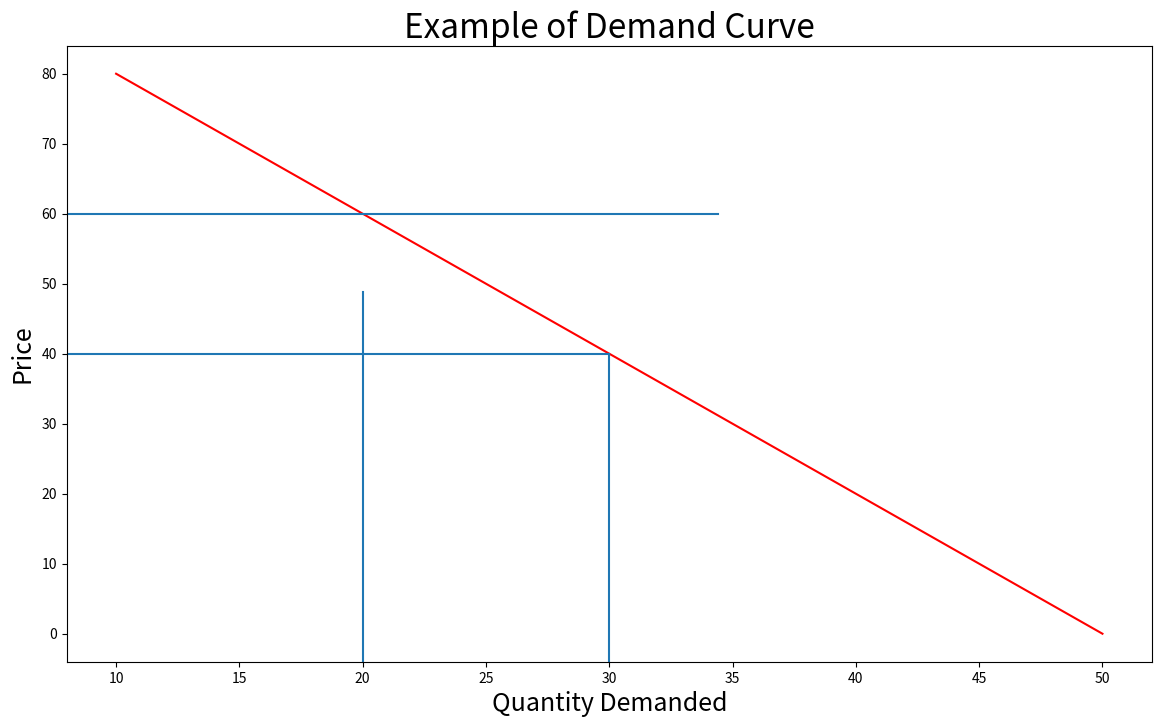

This chart was generated by the following Python code:
import numpy as np
import matplotlib.pyplot as plt
x = np.array([10,20,30,40,50])
y= np.array([80,60,40,20,0])
x.shape == y.shape 

fig,ax = plt.subplots(figsize=(14,8))
ax.plot(x,y,'r-')
plt.axvline(x=30,ymin=0, ymax=0.50)
plt.axvline(x=20, ymin=0, ymax=0.60)
plt.axhline(y=40, xmin=0,xmax=0.50)
plt.axhline(y=60, xmin=0,xmax=0.60)
ax.set_title("Example of Demand Curve", fontsize=24)
ax.set_xlabel("Quantity Demanded", fontsize=18)
ax.set_ylabel("Price", fontsize=18)
plt.show()
